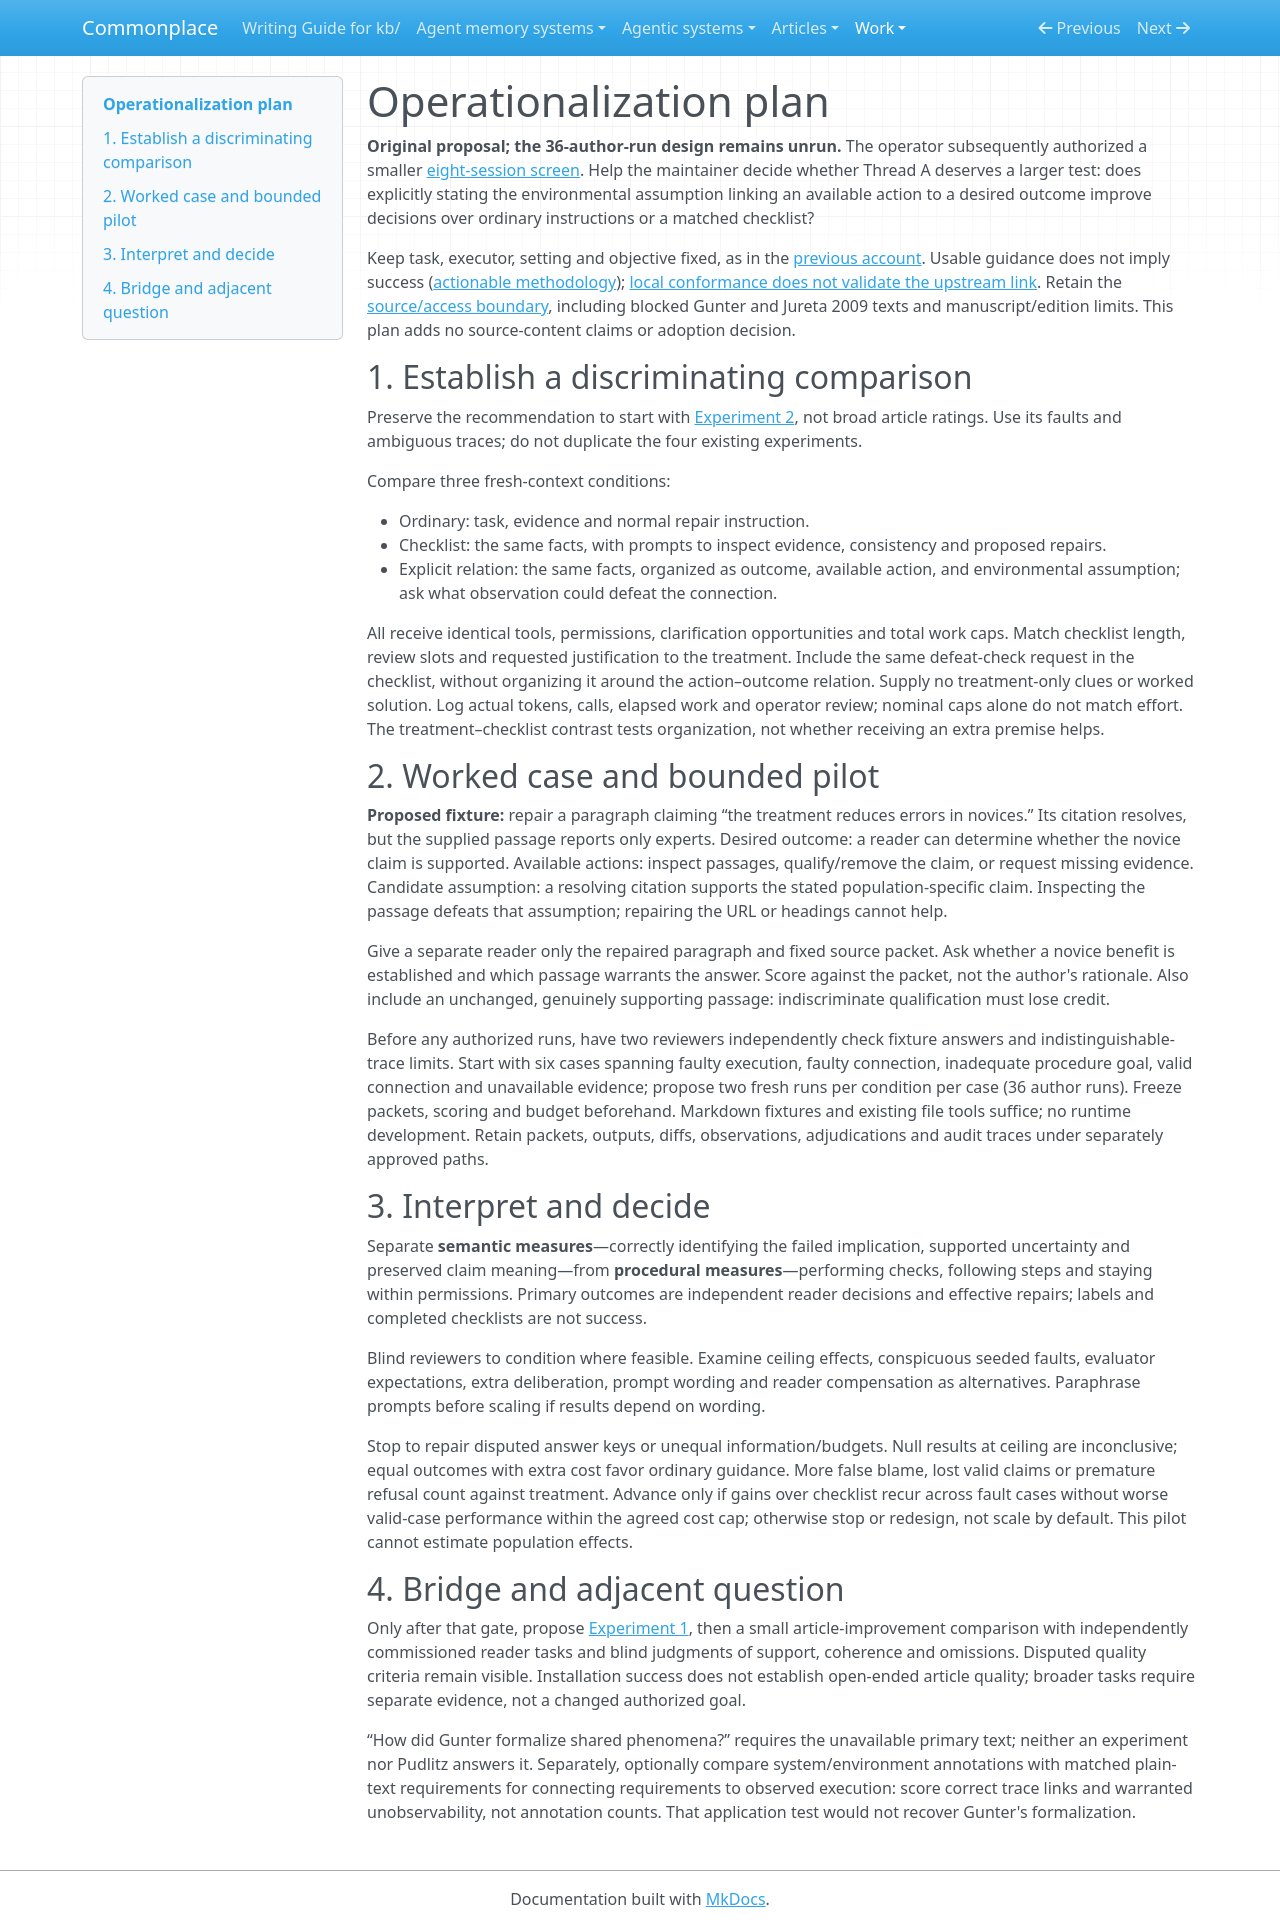

repository: zby/commonplace · page: work/operationalization-goals-grounded-concepts/operationalization-plan/index.html · generator: mkdocs

# Operationalization plan

**Original proposal; the 36-author-run design remains unrun.** The operator subsequently authorized a smaller [eight-session screen](./citation-repair-screen.md). Help the maintainer decide whether Thread A deserves a larger test: does explicitly stating the environmental assumption linking an available action to a desired outcome improve decisions over ordinary instructions or a matched checklist?

Keep task, executor, setting and objective fixed, as in the [previous account](../operationalization-executability-automation/README.md). Usable guidance does not imply success ([actionable methodology](../../theory/definitions/actionable-methodology.md)); [local conformance does not validate the upstream link](../../theory/exact-implementation-does-not-validate-a-requirement.md). Retain the [source/access boundary](./README.md#evidence-boundary-six-slots-not-six-available-papers), including blocked Gunter and Jureta 2009 texts and manuscript/edition limits. This plan adds no source-content claims or adoption decision.

## 1. Establish a discriminating comparison

Preserve the recommendation to start with [Experiment 2](./experiments.md#2-assumption-failure-diagnosis), not broad article ratings. Use its faults and ambiguous traces; do not duplicate the four existing experiments.

Compare three fresh-context conditions:

- Ordinary: task, evidence and normal repair instruction.
- Checklist: the same facts, with prompts to inspect evidence, consistency and proposed repairs.
- Explicit relation: the same facts, organized as outcome, available action, and environmental assumption; ask what observation could defeat the connection.

All receive identical tools, permissions, clarification opportunities and total work caps. Match checklist length, review slots and requested justification to the treatment. Include the same defeat-check request in the checklist, without organizing it around the action–outcome relation. Supply no treatment-only clues or worked solution. Log actual tokens, calls, elapsed work and operator review; nominal caps alone do not match effort. The treatment–checklist contrast tests organization, not whether receiving an extra premise helps.

## 2. Worked case and bounded pilot

**Proposed fixture:** repair a paragraph claiming “the treatment reduces errors in novices.” Its citation resolves, but the supplied passage reports only experts. Desired outcome: a reader can determine whether the novice claim is supported. Available actions: inspect passages, qualify/remove the claim, or request missing evidence. Candidate assumption: a resolving citation supports the stated population-specific claim. Inspecting the passage defeats that assumption; repairing the URL or headings cannot help.

Give a separate reader only the repaired paragraph and fixed source packet. Ask whether a novice benefit is established and which passage warrants the answer. Score against the packet, not the author's rationale. Also include an unchanged, genuinely supporting passage: indiscriminate qualification must lose credit.

Before any authorized runs, have two reviewers independently check fixture answers and indistinguishable-trace limits. Start with six cases spanning faulty execution, faulty connection, inadequate procedure goal, valid connection and unavailable evidence; propose two fresh runs per condition per case (36 author runs). Freeze packets, scoring and budget beforehand. Markdown fixtures and existing file tools suffice; no runtime development. Retain packets, outputs, diffs, observations, adjudications and audit traces under separately approved paths.

## 3. Interpret and decide

Separate **semantic measures**—correctly identifying the failed implication, supported uncertainty and preserved claim meaning—from **procedural measures**—performing checks, following steps and staying within permissions. Primary outcomes are independent reader decisions and effective repairs; labels and completed checklists are not success.

Blind reviewers to condition where feasible. Examine ceiling effects, conspicuous seeded faults, evaluator expectations, extra deliberation, prompt wording and reader compensation as alternatives. Paraphrase prompts before scaling if results depend on wording.

Stop to repair disputed answer keys or unequal information/budgets. Null results at ceiling are inconclusive; equal outcomes with extra cost favor ordinary guidance. More false blame, lost valid claims or premature refusal count against treatment. Advance only if gains over checklist recur across fault cases without worse valid-case performance within the agreed cost cap; otherwise stop or redesign, not scale by default. This pilot cannot estimate population effects.

## 4. Bridge and adjacent question

Only after that gate, propose [Experiment 1](./experiments.md#1-operationalization-comparison), then a small article-improvement comparison with independently commissioned reader tasks and blind judgments of support, coherence and omissions. Disputed quality criteria remain visible. Installation success does not establish open-ended article quality; broader tasks require separate evidence, not a changed authorized goal.

“How did Gunter formalize shared phenomena?” requires the unavailable primary text; neither an experiment nor Pudlitz answers it. Separately, optionally compare system/environment annotations with matched plain-text requirements for connecting requirements to observed execution: score correct trace links and warranted unobservability, not annotation counts. That application test would not recover Gunter's formalization.
